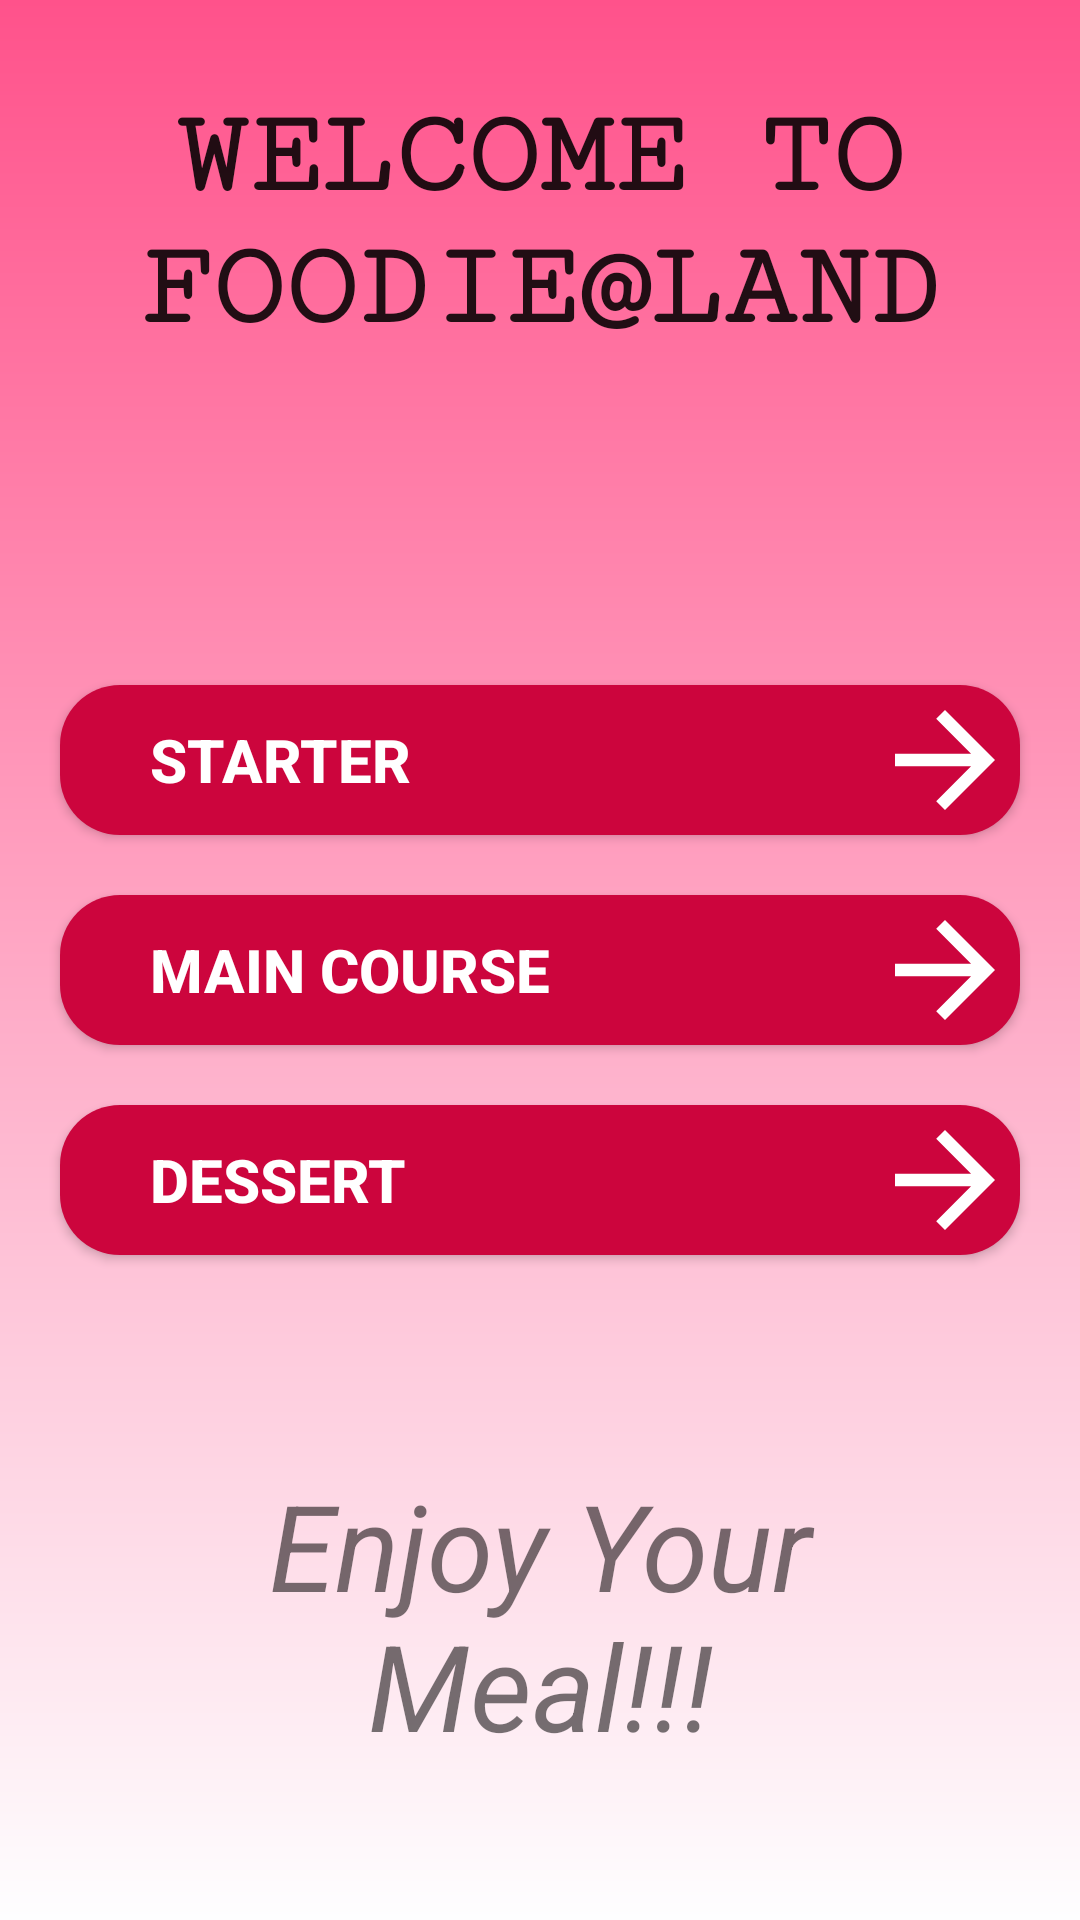

Reconstruct the res/layout file that produces this screen, plus the resources it refers to.
<!-- AndroidManifest.xml: application theme AppTheme -->
<!-- res/layout/activity_main.xml -->
<?xml version="1.0" encoding="utf-8"?>
<RelativeLayout xmlns:android="http://schemas.android.com/apk/res/android"
    xmlns:app="http://schemas.android.com/apk/res-auto"
    xmlns:tools="http://schemas.android.com/tools"
    android:layout_width="match_parent"
    android:layout_height="match_parent"
    tools:context=".MainActivity"
    android:background="@drawable/button1">

    <TextView
        style="@style/TextAppearance.AppCompat.Headline"
        android:layout_width="match_parent"
        android:layout_height="wrap_content"
        android:layout_centerHorizontal="true"
        android:layout_marginTop="20dp"
        android:fontFamily="serif-monospace"

        android:padding="10dp"
        android:text="WELCOME TO FOODIE@LAND"
        android:textAlignment="center"
        android:textStyle="bold"

        android:textSize="40dp"
        android:id="@+id/txt"/>
    <Button
        android:layout_width="match_parent"
        android:layout_height="wrap_content"
        android:layout_below="@id/txt"
        android:layout_marginTop="100dp"
        android:layout_marginLeft="20dp"
        android:layout_marginRight="20dp"
        android:background="@drawable/btn"
        android:text="Starter"
        android:textColor="#ffffff"
        android:textSize="20dp"
        android:textStyle="bold"
        android:textAlignment="textStart"
        android:paddingLeft="30dp"
        android:drawableRight="@drawable/ic_arrow_forward_black_24dp"
        android:id="@+id/starter"
        />
    <Button
        android:layout_width="match_parent"
        android:layout_height="wrap_content"
        android:layout_below="@id/starter"
        android:layout_marginTop="20dp"
        android:layout_marginLeft="20dp"
        android:layout_marginRight="20dp"
        android:background="@drawable/btn"
        android:text="Main Course"
        android:textColor="#ffffff"
        android:textSize="20dp"
        android:textStyle="bold"
        android:textAlignment="textStart"
        android:paddingLeft="30dp"
        android:drawableRight="@drawable/ic_arrow_forward_black_24dp"
        android:id="@+id/main"
        />
    <Button
        android:layout_width="match_parent"
        android:layout_height="wrap_content"
        android:layout_below="@id/main"
        android:layout_marginTop="20dp"
        android:layout_marginLeft="20dp"
        android:layout_marginRight="20dp"
        android:background="@drawable/btn"
        android:text="Dessert"
        android:textColor="#ffffff"
        android:textSize="20dp"
        android:textStyle="bold"
        android:textAlignment="textStart"
        android:paddingLeft="30dp"
        android:drawableRight="@drawable/ic_arrow_forward_black_24dp"
        android:id="@+id/des"
        />
    <TextView
        android:layout_width="match_parent"
        android:layout_height="wrap_content"
        android:text="Enjoy Your Meal!!!"
        android:layout_marginTop="70dp"
        android:layout_marginRight="40dp"
        android:layout_marginLeft="40dp"
        android:layout_below="@id/des"
        android:textSize="40dp"
        android:textAlignment="center"
        android:textStyle="italic"/>

</RelativeLayout>
<!-- resources referenced by this layout -->
<resources>
  <!-- drawable btn (drawable) -->
  <?xml version="1.0" encoding="utf-8"?>
  <shape xmlns:android="http://schemas.android.com/apk/res/android">
  <corners
      android:radius="20dp"/>
      <solid android:color="@color/btn1"/>
  
  </shape>
  <!-- drawable button1 (drawable) -->
  <?xml version="1.0" encoding="utf-8"?>
  <shape xmlns:android="http://schemas.android.com/apk/res/android">
  <gradient
      android:startColor="@color/start"
      android:endColor="@color/end"
      android:angle="270"
      />
  
  </shape>
  <!-- drawable ic_arrow_forward_black_24dp (drawable) -->
  <vector xmlns:android="http://schemas.android.com/apk/res/android"
          android:width="50dp"
          android:height="50dp"
          android:viewportWidth="24.0"
          android:viewportHeight="24.0">
      <path
          android:fillColor="#ffffff"
          android:pathData="M12,4l-1.41,1.41L16.17,11H4v2h12.17l-5.58,5.59L12,20l8,-8z"/>
  </vector>
  <style name="AppTheme" parent="Theme.AppCompat.Light.NoActionBar">
          
          <item name="colorPrimary">@color/start</item>
          <item name="colorPrimaryDark">@color/start</item>
          <item name="colorAccent">@color/colorAccent</item>
  
      </style>
  <color name="btn1">#CC053D</color>
  <color name="start">#FF528B</color>
  <color name="end">#FEFEFF</color>
  <color name="colorAccent">#D81B60</color>
</resources>
